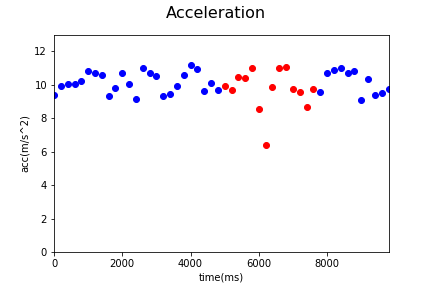

Data behind this chart, as committed beside it:
Acc_X, Acc_Y, Acc_Z, gyro_X, gyro_Y, gyro_Z, time, status, Acc
0.1, 5.18, 7.81, -0.12, 0.0, 0.09, 1544082253089, 0, 9.372
-0.5, 5.71, 8.12, -0.07, 0.1, 0.21, 1544082253289, 0, 9.939
0.45, 4.56, 8.97, -0.07, 0.1, 0.21, 1544082253490, 0, 10.07
0.67, 4.5, 8.95, -0.16, -0.22, -0.44, 1544082253690, 0, 10.04
0.96, 5.83, 8.35, -0.01, 0.0, 0.16, 1544082253890, 0, 10.23
-0.41, 6.79, 8.38, 0.02, -0.01, 0.1, 1544082254090, 0, 10.79
0.2, 6.12, 8.75, 0.0, 0.0, 0.16, 1544082254290, 0, 10.68
1.33, 5.77, 8.8, 0.03, -0.03, 0.07, 1544082254490, 0, 10.61
1.34, 5.41, 7.5, -0.02, -0.11, -0.16, 1544082254690, 0, 9.344
-0.63, 5.34, 8.21, 0.03, 0.08, 0.17, 1544082254890, 0, 9.814
-0.13, 6.22, 8.68, 0.13, 0.14, -0.07, 1544082255089, 0, 10.68
1.19, 4.83, 8.7, -0.1, -0.05, 0.17, 1544082255289, 0, 10.02
0.12, 4.29, 8.06, -0.15, -0.13, -0.22, 1544082255489, 0, 9.131
1.04, 6.94, 8.51, 0.06, -0.08, -0.13, 1544082255689, 0, 11.03
-0.4, 6.4, 8.59, 0.15, 0.03, 0.11, 1544082255889, 0, 10.72
-0.08, 4.62, 9.47, 0.02, 0.12, 0.08, 1544082256089, 0, 10.54
0.46, 3.51, 8.6, -0.17, 0.04, 0.18, 1544082256290, 0, 9.3
1.24, 5.36, 7.66, -0.04, -0.03, 0.0, 1544082256490, 0, 9.431
0.42, 5.48, 8.26, 0.16, -0.05, -0.15, 1544082256689, 0, 9.921
-0.18, 5.81, 8.81, 0.0, 0.04, 0.04, 1544082256890, 0, 10.55
0.2, 5.81, 9.56, -0.06, -0.02, 0.02, 1544082257090, 0, 11.19
0.23, 5.03, 9.68, -0.09, 0.01, 0.28, 1544082257290, 0, 10.91
0.38, 5.68, 7.79, -0.1, -0.05, 0.01, 1544082257490, 0, 9.648
1.05, 5.41, 8.47, -0.01, -0.02, 0.05, 1544082257689, 0, 10.11
-0.44, 5.63, 7.86, -0.02, -0.02, 0.12, 1544082257889, 0, 9.678
-0.2, 6.3, 7.65, 0.13, 0.04, 0.68, 1544082258110, 1, 9.912
-0.4, 5.61, 7.86, -0.06, 0.03, 1.26, 1544082258292, 1, 9.665
3.72, 5.05, 8.41, -0.06, 0.03, 1.26, 1544082258489, 1, 10.49
4.12, 3.6, 8.88, 0.0, -0.07, 0.95, 1544082258689, 1, 10.43
1.9, 3.49, 10.24, 0.08, 0.2, 1.32, 1544082258889, 1, 10.98
4.05, 2.82, 6.96, 0.31, 0.35, 1.59, 1544082259089, 1, 8.532
1.6, 2.2, 5.79, 0.53, 0.33, 1.03, 1544082259289, 1, 6.397
4.73, 2.15, 8.36, 0.16, 0.25, 0.45, 1544082259489, 1, 9.843
3.68, 3.43, 9.75, 0.1, 0.3, 0.78, 1544082259689, 1, 10.97
4.31, 3.34, 9.59, 0.29, -0.01, -0.49, 1544082259889, 1, 11.03
1.15, 8.4, 4.84, 0.12, 0.26, 0.75, 1544082260088, 1, 9.763
1.81, 3.26, 8.78, 0.48, 0.19, -0.26, 1544082260292, 1, 9.539
0.88, 3.96, 7.64, 0.14, -0.06, -0.76, 1544082260494, 1, 8.65
1.6, 4.18, 8.63, -0.05, -0.12, -0.45, 1544082260689, 1, 9.722
1.33, 5.72, 7.58, -0.05, -0.12, -0.45, 1544082260889, 0, 9.589
0.34, 7.15, 7.99, 0.2, 0.19, 0.05, 1544082261089, 0, 10.73
1.37, 7.05, 8.16, 0.06, -0.03, -0.03, 1544082261289, 0, 10.87
0.92, 5.67, 9.35, 0.06, -0.03, -0.03, 1544082261490, 0, 10.97
1.6, 5.94, 8.73, 0.0, 0.01, -0.27, 1544082261689, 0, 10.68
1.58, 5.58, 9.14, 0.03, 0.08, 0.04, 1544082261889, 0, 10.82
-0.13, 5.17, 7.49, 0.03, 0.08, 0.04, 1544082262089, 0, 9.102
-0.36, 5.88, 8.52, 0.05, -0.1, 0.06, 1544082262291, 0, 10.36
0.11, 5.37, 7.71, 0.05, -0.1, 0.06, 1544082262490, 0, 9.396
0.81, 4.83, 8.17, 0.0, -0.03, 0.04, 1544082262690, 0, 9.525
1.08, 4.45, 8.6, -0.09, -0.31, -0.05, 1544082262897, 0, 9.743
